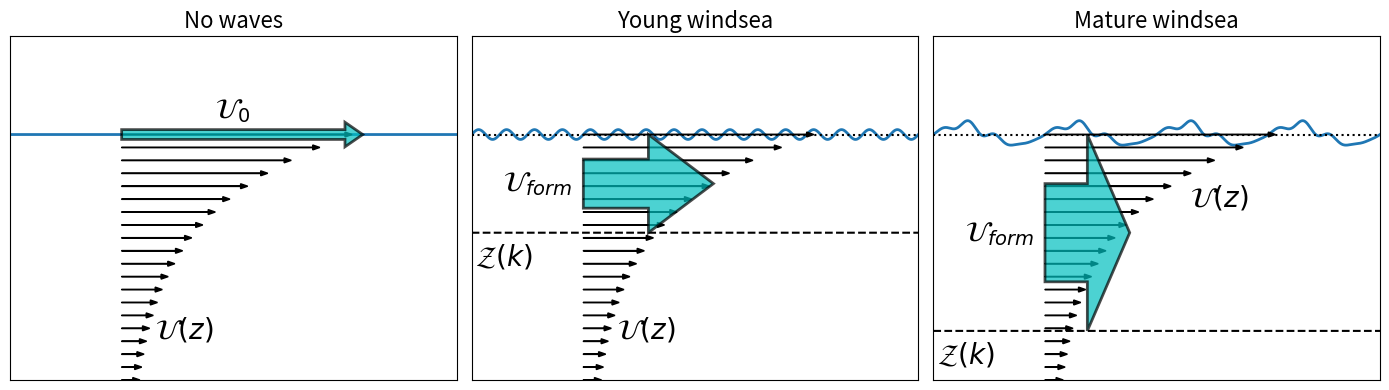

This figure's Python source:
import matplotlib.pyplot as plt
import numpy as np

DRAW_LABELS = True

# define coordinates, phase (x) and height (z)
x = np.arange(0, 4 * np.pi + 1e-3, 1e-3)
z = np.arange(-0.5, 0 + 1e-3, 1e-3)
U = 2 * np.pi * np.exp(6 * z)

# effective depths and currents
zeff = [0, -0.2, -0.4]
Ueff = [np.mean(U[z >= zeff[n]]) for n in range(len(zeff))]

# compute interface
eta_no_waves = np.zeros((x.size))
eta_windsea = 0.01 * np.sin(8 * x)
eta_swell = 0.02 * np.sin(2 * x)
modulation = 0.5 * (np.sin(2 * x - 0.25 * np.pi) + 1) 
eta_mixed = eta_swell + modulation * eta_windsea

fig = plt.figure(figsize=(14, 4))
ax1 = plt.subplot2grid((1, 3), (0, 0))
ax2 = plt.subplot2grid((1, 3), (0, 1))
ax3 = plt.subplot2grid((1, 3), (0, 2))
axes = [ax1, ax2, ax3]

# water interface
for n, eta in enumerate([eta_no_waves, eta_windsea, eta_mixed]):
    axes[n].plot(x, eta, lw=2, color='tab:blue', zorder=1)

# current vectors
for ax in axes:
    for zz in np.linspace(0, z[0], 20):
        ax.arrow(np.pi, zz, U[np.argmin((z - zz)**2)], 0, color='k',
                 width=0.001, head_width=0.01, head_length=0.2, zorder=2)

def draw_arrow(ax, zeff, dx):
    arrow_start_x = np.pi
    width = np.abs(0.5 * zeff)
    head_width = 2 * width
    head_length = 0.5 * dx
    ax.arrow(arrow_start_x, zeff / 2, 0.5 * dx, 0, facecolor='c', linewidth=2, edgecolor='k',
             width=width, head_width=head_width, head_length=head_length, zorder=3, alpha=0.7)

ax1.arrow(np.pi, 0, Ueff[0], 0, facecolor='c', linewidth=2, edgecolor='k',
          width=0.02, head_width=0.05, head_length=0.5, zorder=3, alpha=0.7)

for n in range(1, 3):
    draw_arrow(axes[n], zeff[n], Ueff[n])
    axes[n].plot(x, zeff[n] * np.ones(x.shape), 'k--')

if DRAW_LABELS:
    ax1.text(2 * np.pi, 0.02, r'$\mathcal{U}_0$', fontsize=20, ha='center', va='bottom', zorder=3)
    for n in range(1, 3):
        axes[n].text(0.1, zeff[n] - 0.02, r'$\mathcal{Z}(k)$', fontsize=20, ha='left', va='top')
        axes[n].text(0.9 * np.pi, zeff[n] / 2, r'$\mathcal{U}_{form}$', fontsize=20, ha='right', va='center', zorder=3)
    
    ax1.text(1.3 * np.pi, - 0.4, r'$\mathcal{U}(\mathit{z})$', fontsize=20, ha='left', va='center', zorder=3)
    ax2.text(1.3 * np.pi, - 0.4, r'$\mathcal{U}(\mathit{z})$', fontsize=20, ha='left', va='center', zorder=3)
    ax3.text(2.3 * np.pi, - 0.1, r'$\mathcal{U}(\mathit{z})$', fontsize=20, ha='left', va='top', zorder=3)

    titles = ['No waves', 'Young windsea', 'Mature windsea']
    for n, ax in enumerate(axes):
        ax.set_title(titles[n], fontsize=16)

for ax in axes:
    ax.set_xticks([])
    ax.set_yticks([])
    ax.set_xlim(np.min(x), np.max(x))
    ax.set_ylim(z[0], 0.2)

for ax in axes[1:]:
    ax.plot([x[0], x[-1]], [0, 0], 'k:')

fig.tight_layout()

filename = 'Ueff_diagram'
if not DRAW_LABELS:
    filename += '_nolabels'

for ext in ['pdf', 'png', 'svg']:
    plt.savefig(filename + '.' + ext)
